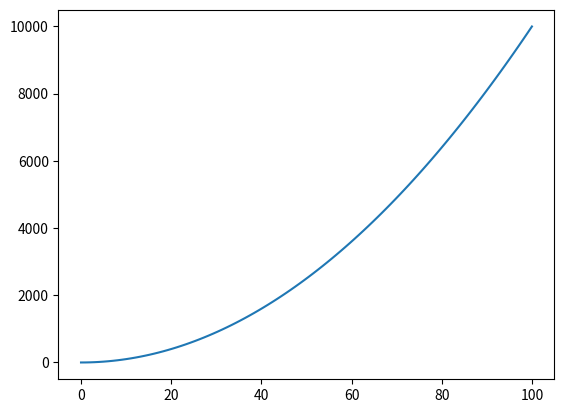

Python code for this plot:
import numpy as np
import matplotlib.pyplot as plt

x = np.linspace(0,100,100)
y = x**2

plt.plot(x,y)
